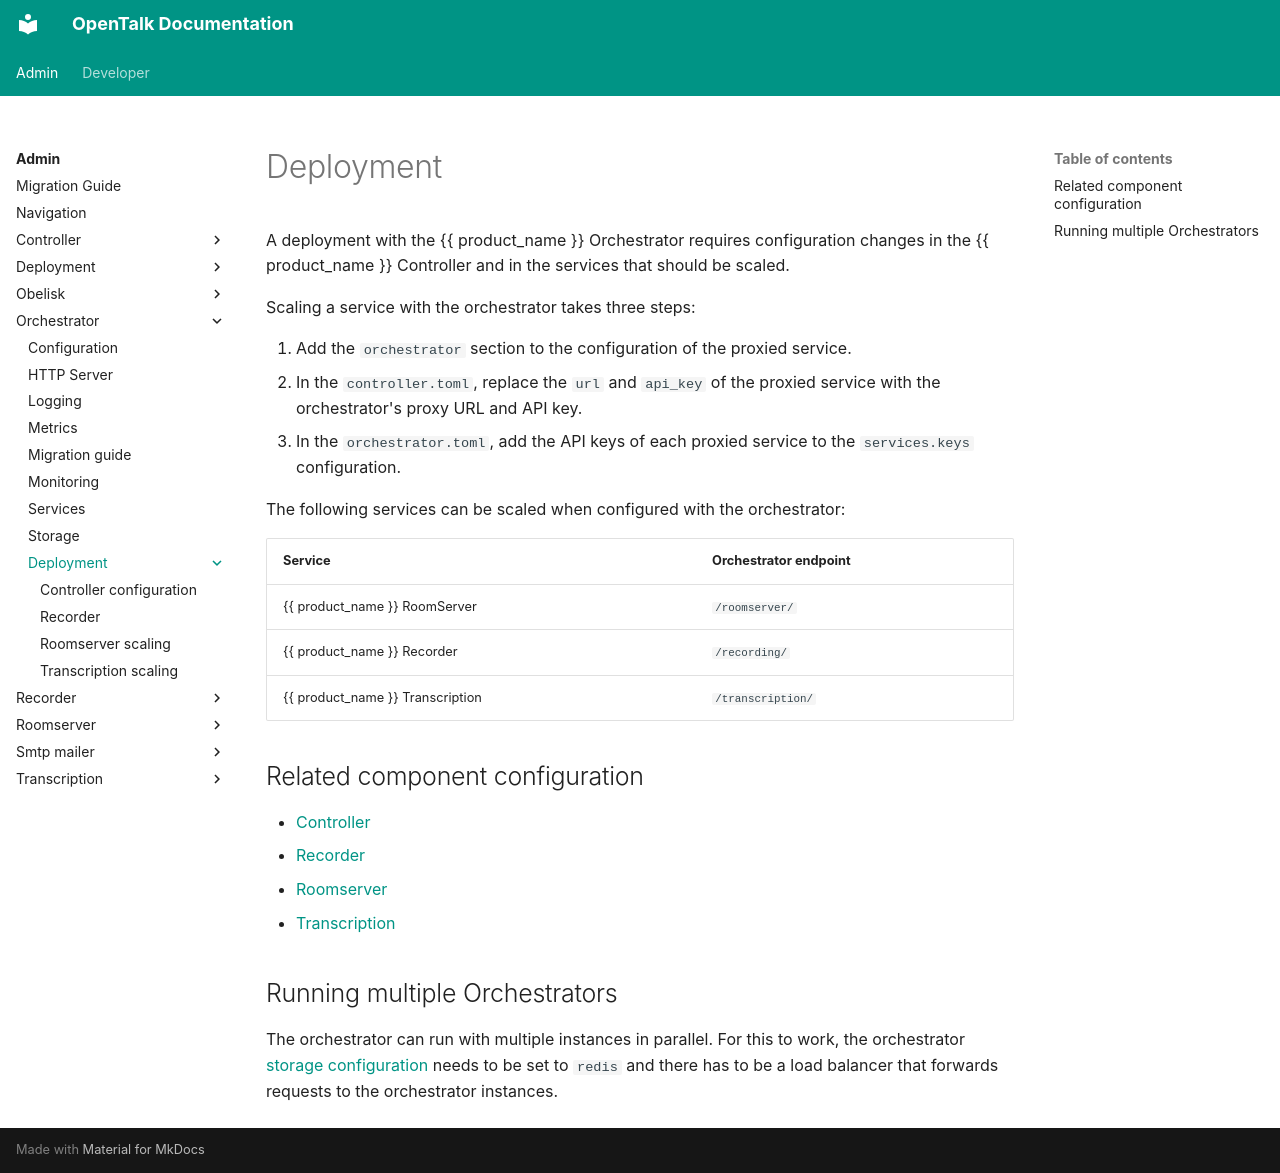

repository: opentalk-mirrors/opentalk · page: admin/orchestrator/deployment/index.html · generator: mkdocs

# Deployment

A deployment with the {{ product_name }} Orchestrator requires configuration changes in the {{ product_name }}
Controller and in the services that should be scaled.

Scaling a service with the orchestrator takes three steps:

1. Add the `orchestrator` section to the configuration of the proxied service.
2. In the `controller.toml`, replace the `url` and `api_key` of the proxied service with the orchestrator's proxy URL
   and API key.
3. In the `orchestrator.toml`, add the API keys of each proxied service to the `services.keys` configuration.

The following services can be scaled when configured with the orchestrator:

| Service                          | Orchestrator endpoint |
| -------------------------------- | --------------------- |
| {{ product_name }} RoomServer    | `/roomserver/`        |
| {{ product_name }} Recorder      | `/recording/`         |
| {{ product_name }} Transcription | `/transcription/`     |

## Related component configuration

- [Controller](controller.md)
- [Recorder](recorder.md)
- [Roomserver](roomserver.md)
- [Transcription](transcription.md)

## Running multiple Orchestrators

The orchestrator can run with multiple instances in parallel. For this to work, the orchestrator [storage configuration](../storage.md#redis-storage)
needs to be set to `redis` and there has to be a load balancer that forwards requests to the orchestrator instances.
